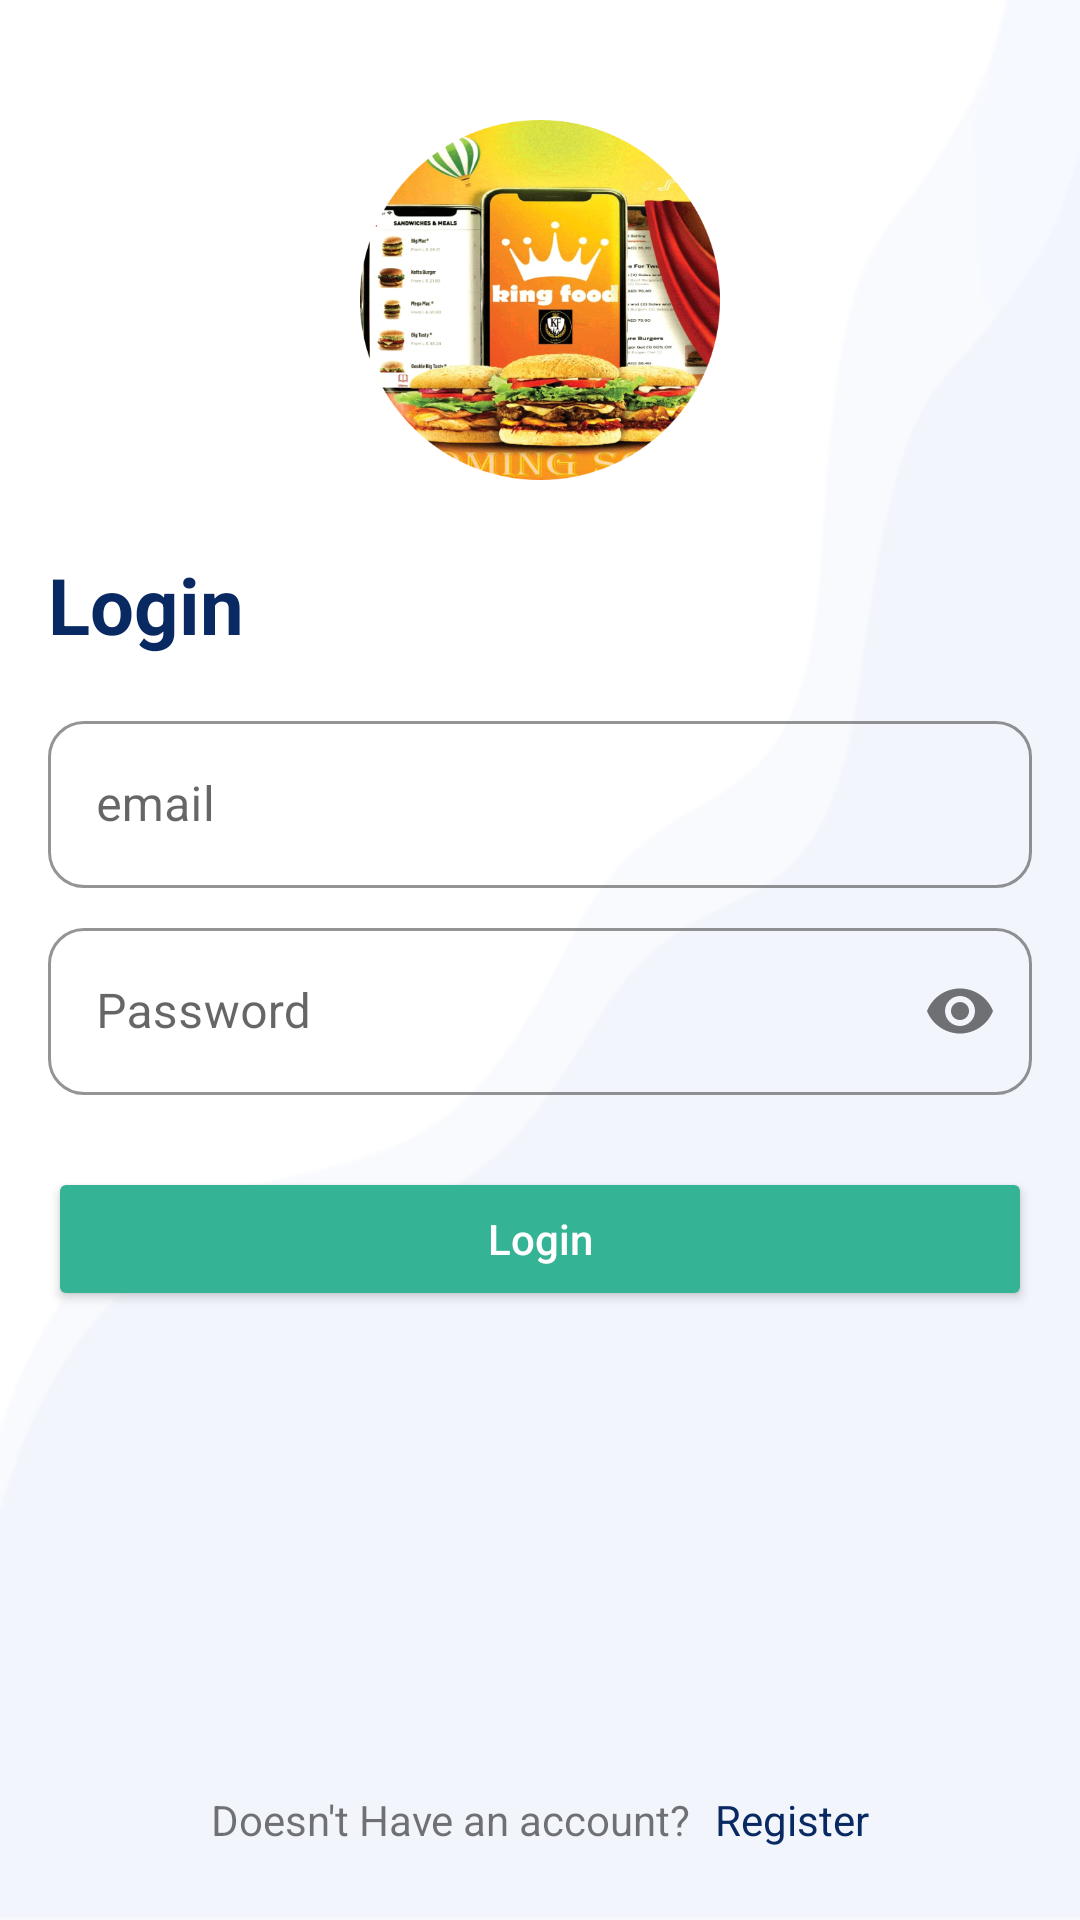

Write the Android layout XML for this screen, with the resource values it uses.
<!-- AndroidManifest.xml: application theme Theme.Kingfood -->
<!-- res/layout/fragment_login.xml -->
<?xml version="1.0" encoding="utf-8"?>
<androidx.constraintlayout.widget.ConstraintLayout xmlns:android="http://schemas.android.com/apk/res/android"
    xmlns:app="http://schemas.android.com/apk/res-auto"
    xmlns:tools="http://schemas.android.com/tools"
    android:layout_width="match_parent"
    android:layout_height="match_parent"
    android:background="@drawable/background"
    tools:context=".presnter.auth.LoginFragment">

    <ImageView
        android:id="@+id/logo"
        android:layout_width="120dp"
        android:layout_height="120dp"
        android:layout_marginTop="40dp"
        app:layout_constraintEnd_toEndOf="parent"
        app:layout_constraintHorizontal_bias="0.5"
        app:layout_constraintStart_toStartOf="parent"
        app:layout_constraintTop_toTopOf="parent"
        app:srcCompat="@drawable/logo" />

    <TextView
        android:id="@+id/header"
        android:layout_width="0dp"
        android:layout_height="wrap_content"
        android:layout_marginStart="16dp"
        android:layout_marginTop="24dp"
        android:layout_marginEnd="16dp"
        android:text="@string/login"
        android:textAlignment="viewStart"
        android:textColor="@color/textColor"
        android:textSize="26sp"
        android:textStyle="bold"
        app:layout_constraintEnd_toEndOf="parent"
        app:layout_constraintHorizontal_bias="0.5"
        app:layout_constraintStart_toStartOf="parent"
        app:layout_constraintTop_toBottomOf="@+id/logo" />

    <com.google.android.material.textfield.TextInputLayout
        android:id="@+id/email"
        android:layout_width="0dp"
        android:layout_height="wrap_content"
        android:layout_marginStart="16dp"
        android:layout_marginTop="16dp"
        android:layout_marginEnd="16dp"
        app:boxCornerRadiusBottomEnd="12dp"
        app:boxCornerRadiusBottomStart="12dp"
        app:boxCornerRadiusTopEnd="12dp"
        app:boxCornerRadiusTopStart="12dp"
        app:boxStrokeColor="@color/borderColor"
        app:hintEnabled="true"
        app:boxStrokeWidth="1dp"
        android:hint="@string/email"
        style="@style/Widget.MaterialComponents.TextInputLayout.OutlinedBox"
        app:hintTextColor="@color/mainColor"
        app:layout_constraintEnd_toEndOf="parent"
        app:layout_constraintHorizontal_bias="0.5"
        app:layout_constraintStart_toStartOf="parent"
        app:layout_constraintTop_toBottomOf="@+id/header">

        <com.google.android.material.textfield.TextInputEditText
            android:layout_width="match_parent"
            android:layout_height="wrap_content"

            android:inputType="textPersonName"
            android:lines="1" />
    </com.google.android.material.textfield.TextInputLayout>

    <com.google.android.material.textfield.TextInputLayout
        android:id="@+id/password"
        android:layout_width="0dp"
        android:layout_height="wrap_content"
        android:layout_marginStart="16dp"
        android:layout_marginTop="8dp"
        android:layout_marginEnd="16dp"
        app:boxCornerRadiusBottomEnd="12dp"
        app:boxCornerRadiusBottomStart="12dp"
        app:boxCornerRadiusTopEnd="12dp"
        app:boxCornerRadiusTopStart="12dp"
        app:boxStrokeColor="@color/borderColor"
        style="@style/Widget.MaterialComponents.TextInputLayout.OutlinedBox"
        app:hintEnabled="true"
        app:boxStrokeWidth="1dp"
        android:hint="@string/password"
        app:hintTextColor="@color/mainColor"
        app:layout_constraintEnd_toEndOf="parent"
        app:layout_constraintHorizontal_bias="0.5"
        app:layout_constraintStart_toStartOf="parent"
        app:layout_constraintTop_toBottomOf="@+id/email"
        app:passwordToggleEnabled="true">

        <com.google.android.material.textfield.TextInputEditText
            android:layout_width="match_parent"
            android:layout_height="wrap_content"

            android:inputType="textPassword"
            android:lines="1" />
    </com.google.android.material.textfield.TextInputLayout>

    <Button
        android:id="@+id/login_btn"
        android:layout_width="0dp"
        android:layout_height="wrap_content"
        android:layout_marginStart="16dp"
        android:layout_marginTop="24dp"
        android:layout_marginEnd="16dp"
        android:backgroundTint="@color/mainColor"
        android:padding="12dp"
        android:text="@string/login"
        android:textAllCaps="false"
        android:textColor="@color/white"
        app:cornerRadius="10dp"
        app:layout_constraintEnd_toEndOf="parent"
        app:layout_constraintHorizontal_bias="0.5"
        app:layout_constraintStart_toStartOf="parent"
        app:layout_constraintTop_toBottomOf="@+id/password" />

    <TextView
        android:id="@+id/textView"
        android:layout_width="wrap_content"
        android:layout_height="wrap_content"
        android:text="@string/doesn_t_have_an_account"
        app:layout_constraintBottom_toBottomOf="@+id/register_btn"
        app:layout_constraintEnd_toStartOf="@+id/register_btn"
        app:layout_constraintHorizontal_bias="0.5"
        app:layout_constraintHorizontal_chainStyle="packed"
        app:layout_constraintStart_toStartOf="parent"
        app:layout_constraintTop_toTopOf="@+id/register_btn" />

    <TextView
        android:id="@+id/register_btn"
        android:layout_width="wrap_content"
        android:layout_height="wrap_content"
        android:layout_marginStart="8dp"
        android:layout_marginBottom="24dp"
        android:text="@string/register"
        android:textColor="@color/textColor"
        app:layout_constraintBottom_toBottomOf="parent"
        app:layout_constraintEnd_toEndOf="parent"
        app:layout_constraintHorizontal_bias="0.5"
        app:layout_constraintStart_toEndOf="@+id/textView" />

</androidx.constraintlayout.widget.ConstraintLayout>
<!-- resources referenced by this layout -->
<resources>
  <color name="borderColor">#34b395</color>
  <color name="mainColor">#34b395</color>
  <color name="textColor">#092962</color>
  <color name="white">#FFFFFFFF</color>
  <!-- drawable background: png bitmap (drawable, 7737 bytes) -->
  <!-- drawable logo: png bitmap (drawable, 401179 bytes) -->
  <string name="doesn_t_have_an_account">Doesn\'t Have an account?</string>
  <string name="email">email</string>
  <string name="login">Login</string>
  <string name="password">Password</string>
  <string name="register">Register</string>
  <style name="Theme.Kingfood" parent="Theme.MaterialComponents.DayNight.NoActionBar">
          
          <item name="colorPrimary">@color/purple_500</item>
          <item name="colorPrimaryVariant">@color/purple_700</item>
          <item name="colorOnPrimary">@color/white</item>
          
          <item name="colorSecondary">@color/teal_200</item>
          <item name="colorSecondaryVariant">@color/teal_700</item>
          <item name="colorOnSecondary">@color/black</item>
          
          <item name="android:statusBarColor" tools:targetApi="l">?attr/colorPrimaryVariant</item>
          
      </style>
  <color name="purple_500">#FF6200EE</color>
  <color name="purple_700">#FF3700B3</color>
  <color name="teal_200">#FF03DAC5</color>
  <color name="teal_700">#FF018786</color>
  <color name="black">#FF000000</color>
</resources>
